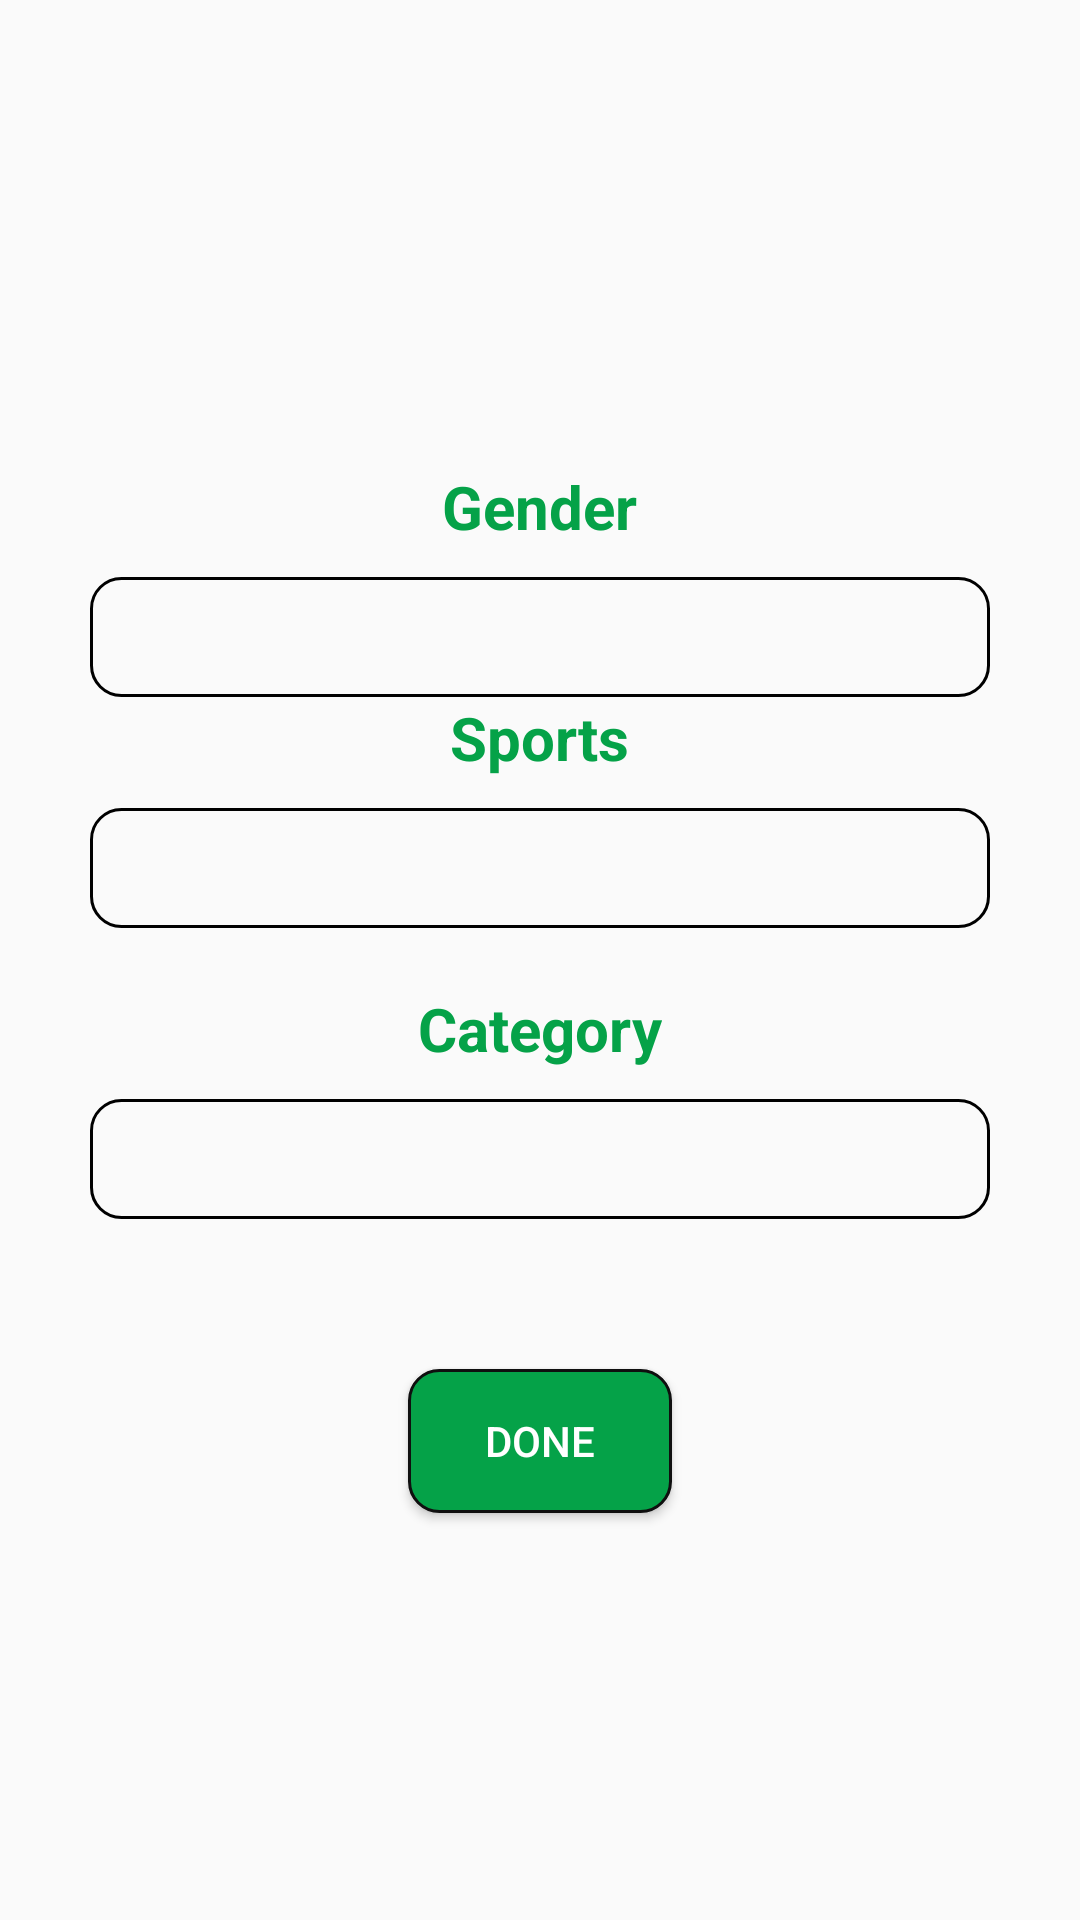

Android layout source for this screen:
<!-- AndroidManifest.xml: application theme AppTheme -->
<!-- res/layout/user_basic_change_layout.xml -->
<?xml version="1.0" encoding="utf-8"?>
<LinearLayout xmlns:android="http://schemas.android.com/apk/res/android"
    android:layout_width="match_parent"
    android:layout_height="wrap_content"
    android:orientation="vertical"
    android:gravity="center"
    >

    <TextView
        android:layout_width="wrap_content"
        android:layout_height="wrap_content"
        android:layout_marginTop="20dp"
        android:text="Gender"
        android:textColor="@color/green"
        android:textSize="20sp"
        android:textStyle="bold" />

    <Spinner
        android:id="@+id/gender_sp"
        android:layout_width="300dp"
        android:layout_height="40dp"
        android:layout_marginTop="10dp"
        android:background="@drawable/balck_round_stoke"
        android:hint="Enter Area Name" />

    <TextView
        android:layout_width="wrap_content"
        android:layout_height="wrap_content"
        android:text="Sports"
        android:textColor="@color/green"
        android:textSize="20sp"
        android:textStyle="bold" />

    <Spinner
        android:id="@+id/sports_sp"
        android:layout_width="300dp"
        android:layout_height="40dp"
        android:layout_marginTop="10dp"
        android:background="@drawable/balck_round_stoke"
        android:hint="Enter Area Name" />

    <TextView
        android:id="@+id/player_type_tv"
        android:layout_width="wrap_content"
        android:layout_height="wrap_content"
        android:layout_marginTop="20dp"
        android:text="Category"
        android:textColor="@color/green"
        android:textSize="20sp"
        android:textStyle="bold" />

    <Spinner
        android:id="@+id/player_type_sp"
        android:layout_width="300dp"
        android:layout_height="40dp"
        android:layout_marginTop="10dp"
        android:background="@drawable/balck_round_stoke"
        android:hint="Enter Area Name" />


    <Button
        android:id="@+id/done_btn"
        android:layout_width="wrap_content"
        android:layout_height="wrap_content"
        android:layout_marginTop="50dp"
        android:background="@drawable/green_button_background"
        android:paddingLeft="10dp"
        android:paddingRight="10dp"
        android:text="Done"
        android:textColor="@color/white" />

</LinearLayout>
<!-- resources referenced by this layout -->
<resources>
  <color name="green">#05A248</color>
  <color name="white">#FFFFFF</color>
  <!-- drawable balck_round_stoke (drawable) -->
  <?xml version="1.0" encoding="utf-8"?>
  <shape android:shape="rectangle" xmlns:android="http://schemas.android.com/apk/res/android">
  
      <stroke android:width="1dp"/>
      <corners android:radius="10dp"/>
  </shape>
  <!-- drawable green_button_background (drawable) -->
  <?xml version="1.0" encoding="utf-8"?>
  <shape android:shape="rectangle" xmlns:android="http://schemas.android.com/apk/res/android">
  
  
      <solid android:color="@color/green" />
      <corners android:radius="10dp" />
      <stroke
          android:width="1dp"
          android:color="@color/black" />
  </shape>
  <style name="AppTheme" parent="Theme.AppCompat.Light.DarkActionBar">
          
          <item name="colorPrimary">@color/colorPrimary</item>
          <item name="colorPrimaryDark">@color/colorPrimaryDark</item>
          <item name="colorAccent">@color/colorAccent</item>
      </style>
  <color name="black">#0F0F0F</color>
  <color name="colorPrimary">#00B0FF</color>
  <color name="colorPrimaryDark">#2979FF</color>
  <color name="colorAccent">#00B0FF</color>
</resources>
